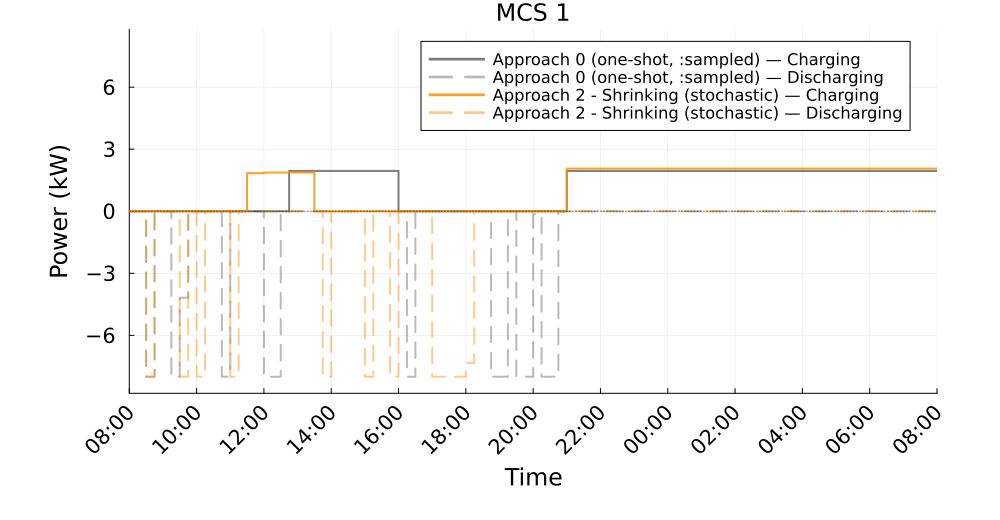

Values plotted in this chart, from the file beside it:
Time_Period, Clock, A0_Charging_kW, A0_Discharging_kW, A2S_Charging_kW, A2S_Discharging_kW
1, 08:00, 0.0, 0.0, 0.0, 0.0
2, 08:15, 0.0, 0.0, 0.0, 0.0
3, 08:30, 0.0, 8, 0.0, 8.0
4, 08:45, -0.0, 0.0, 0.0, 0.0
5, 09:00, -0.0, 0.0, 0.0, 0.0
6, 09:15, -0.0, 8.0, 0.0, 0.0
7, 09:30, -0.0, 4.179, -0.0, 8.0
8, 09:45, -0.0, 0.0, 0.0, 0.0
9, 10:00, -0.0, 0.0, 0.0, 8
10, 10:15, -0.0, 0.0, 0.0, 0.0
11, 10:30, -0.0, 0.0, 0.0, 0.0
12, 10:45, -0.0, 8.0, 0.0, 0.0
13, 11:00, -0.0, 0.0, 0.0, 8.0
14, 11:15, -0.0, 0.0, 0.0, 0.0
15, 11:30, -0.0, 0.0, 1.839, 0.0
16, 11:45, -0.0, 0.0, 1.839, 0.0
17, 12:00, -0.0, 8.0, 1.873, 0.0
18, 12:15, -0.0, 8.0, 1.873, 0.0
19, 12:30, -0.0, 0.0, 1.873, 0.0
20, 12:45, 1.95, 0.0, 1.873, 0.0
21, 13:00, 1.95, 0.0, 1.873, 0.0
22, 13:15, 1.95, 0.0, 1.873, 0.0
23, 13:30, 1.95, 0.0, 0.0, 0.0
24, 13:45, 1.95, 0.0, 0.0, 8.0
25, 14:00, 1.95, 0.0, 0.0, 0.0
26, 14:15, 1.95, 0.0, 0.0, 0.0
27, 14:30, 1.95, 0.0, 0.0, 0.0
28, 14:45, 1.95, 0.0, 0.0, 0.0
29, 15:00, 1.95, 0.0, 0.0, 8.0
30, 15:15, 1.95, 0.0, 0.0, 0.0
31, 15:30, 1.95, 0.0, 0.0, 0.0
32, 15:45, 1.95, 0.0, 0.0, 8.0
33, 16:00, -0.0, 0.0, 0.0, 0.0
34, 16:15, -0.0, 8, 0.0, 0.0
35, 16:30, -0.0, 0.0, 0.0, 0.0
36, 16:45, -0.0, 0.0, 0.0, 0.0
37, 17:00, -0.0, 0.0, 0.0, 8.0
38, 17:15, -0.0, 0.0, 0.0, 8.0
39, 17:30, -0.0, 0.0, 0.0, 8.0
40, 17:45, -0.0, 0.0, 0.0, 8.0
41, 18:00, -0.0, 0.0, 0.0, 7.34
42, 18:15, -0.0, 0.0, 0.0, 0.0
43, 18:30, -0.0, 0.0, 0.0, 0.0
44, 18:45, -0.0, 8.0, 0.0, 0.0
45, 19:00, -0.0, 8.0, -0.0, 0.0
46, 19:15, -0.0, 0.0, -0.0, 0.0
47, 19:30, -0.0, 8.0, -0.0, 0.0
48, 19:45, -0.0, 8.0, -0.0, 0.0
49, 20:00, -0.0, 0.1389, -0.0, 0.0
50, 20:15, -0.0, 8.0, -0.0, 0.0
51, 20:30, -0.0, 8, -0.0, 0.0
52, 20:45, -0.0, 0.0, 0.0, 0.0
53, 21:00, 1.95, 0.0, 2.062, 0.0
54, 21:15, 1.95, 0.0, 2.062, 0.0
55, 21:30, 1.95, 0.0, 2.062, 0.0
56, 21:45, 1.95, 0.0, 2.062, 0.0
57, 22:00, 1.95, 0.0, 2.062, 0.0
58, 22:15, 1.95, 0.0, 2.062, 0.0
59, 22:30, 1.95, 0.0, 2.062, 0.0
60, 22:45, 1.95, 0.0, 2.062, 0.0
... 36 more rows
